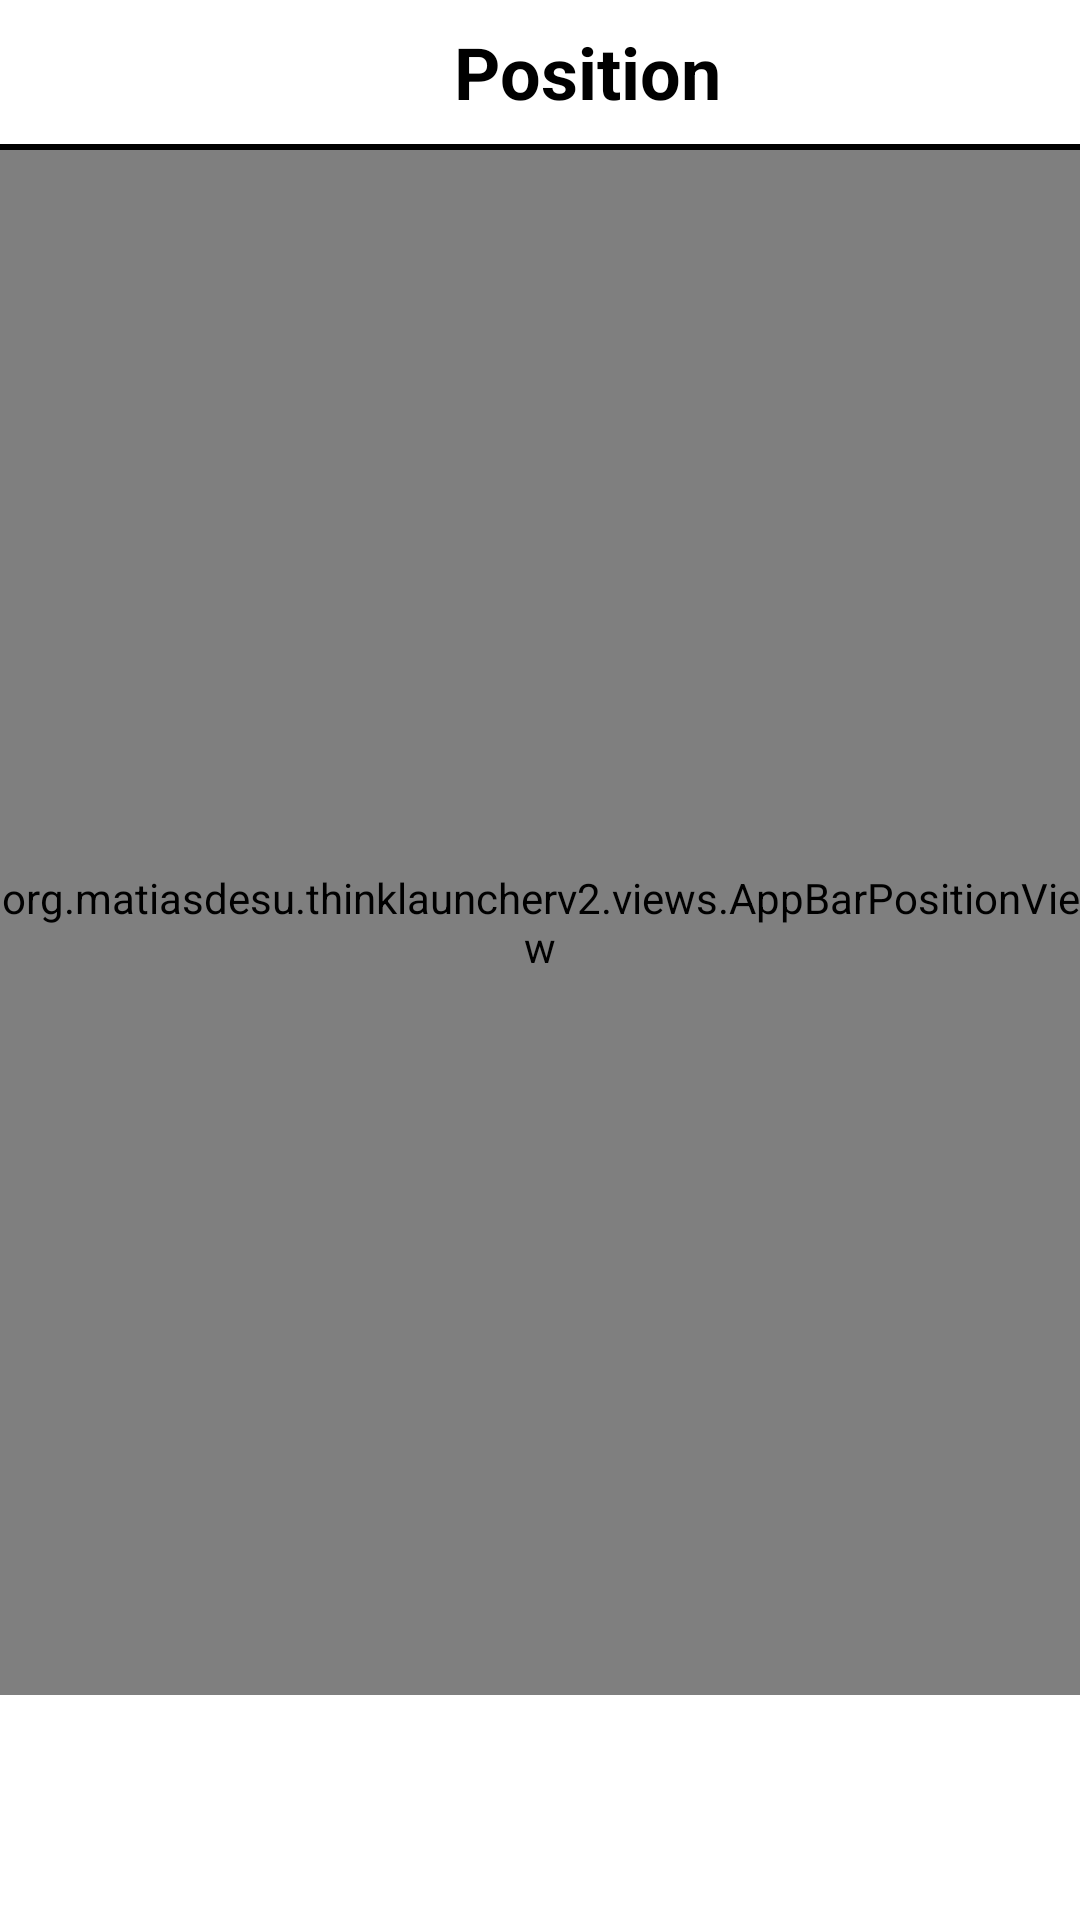

Produce the Android XML layout that renders to this screen, including the resource entries it uses.
<!-- AndroidManifest.xml: application theme AppTheme -->
<!-- res/layout/activity_app_bar_position.xml -->
<?xml version="1.0" encoding="utf-8"?>
<LinearLayout xmlns:android="http://schemas.android.com/apk/res/android"
    android:id="@+id/root_layout"
    android:layout_width="match_parent"
    android:layout_height="match_parent"
    android:background="?attr/background_color"
    android:orientation="vertical">

    <RelativeLayout
        android:layout_width="match_parent"
        android:layout_height="wrap_content">

        <ImageView
            android:id="@+id/back_button"
            android:layout_width="48dp"
            android:layout_height="48dp"
            android:src="@drawable/back_arrow"
            android:layout_alignParentLeft="true"
            android:layout_centerVertical="true"
            android:padding="12dp"
            android:tint="?attr/text_color" />

        <LinearLayout
            android:layout_width="wrap_content"
            android:layout_height="wrap_content"
            android:layout_centerInParent="true"
            android:orientation="horizontal"
            android:gravity="center_vertical">

            <ImageView
                android:layout_width="24dp"
                android:layout_height="24dp"
                android:src="@drawable/adjust_position"
                android:layout_marginEnd="8dp"
                android:tint="?attr/text_color" />

            <TextView
                android:id="@+id/title_text"
                android:layout_width="wrap_content"
                android:layout_height="48dp"
                android:text="Position"
                android:textColor="?attr/text_color"
                android:textSize="24sp"
                android:textStyle="bold"
                android:gravity="center" />

        </LinearLayout>

    </RelativeLayout>

    <View
        android:id="@+id/divider"
        android:layout_width="match_parent"
        android:layout_height="2dp"
        android:background="?attr/text_color" />

    <org.matiasdesu.thinklauncherv2.views.AppBarPositionView
        android:id="@+id/position_picker"
        android:layout_width="match_parent"
        android:layout_height="0dp"
        android:layout_weight="1" />

    <TextView
        android:id="@+id/selected_label"
        android:layout_width="match_parent"
        android:layout_height="wrap_content"
        android:gravity="center"
        android:padding="24dp"
        android:textColor="?attr/text_color"
        android:textSize="20sp"
        android:textStyle="bold" />

</LinearLayout>
<!-- resources referenced by this layout -->
<resources>
  <style name="AppTheme" parent="Theme.AppCompat.Light.NoActionBar">
          <item name="android:windowBackground">?attr/background_color</item>
          <item name="android:textColor">?attr/text_color</item>
          <item name="android:fontFamily">sans-serif</item>
          <item name="android:windowAnimationStyle">@style/NoAnimation</item>
          <item name="android:animationDuration">0</item>
          <item name="android:windowDisablePreview">true</item>
          <item name="android:statusBarColor">?attr/background_color</item>
          <item name="android:navigationBarColor">?attr/background_color</item>
          <item name="background_color">@android:color/white</item>
          <item name="text_color">@android:color/black</item>
      </style>
  <style name="NoAnimation" parent="android:style/Animation.Activity">
          <item name="android:activityOpenEnterAnimation">@null</item>
          <item name="android:activityOpenExitAnimation">@null</item>
          <item name="android:activityCloseEnterAnimation">@null</item>
          <item name="android:activityCloseExitAnimation">@null</item>
          <item name="android:windowEnterAnimation">@null</item>
          <item name="android:windowExitAnimation">@null</item>
      </style>
</resources>
